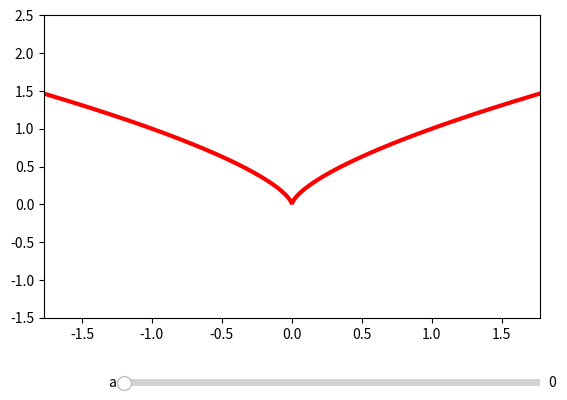

Recreate this plot in Python.
import numpy as np
import matplotlib.pyplot as plt
import matplotlib.animation as animation
from matplotlib.widgets import Slider

# 創建數據，範圍從 -2 到 2
x = np.linspace(-np.sqrt(np.pi), np.sqrt(np.pi), 400)

# 創建圖形和軸
fig, ax = plt.subplots()
plt.subplots_adjust(bottom=0.25)
a = 0

# 初始的 y 值
y1 = x**(2/3) + np.e/3 * np.sqrt(np.pi - x**2) * np.sin(a * np.pi * x)
y2 = (-x)**(2/3) + np.e/3 * np.sqrt(np.pi - (-x)**2) * np.sin(a * np.pi * -x)

# 繪製初始的曲線
line1, = plt.plot(x, y1, lw=3,color ='r')
line2, = plt.plot(x, y2, lw=3,color = 'r')
ax.set_xlim(-np.sqrt(np.pi), np.sqrt(np.pi))
ax.set_ylim(-1.5, 2.5)
# ax.set_title()



#創建滑動條來控制 a 的值
ax_slider = plt.axes([0.25, 0.1, 0.65, 0.03])
slider = Slider(ax_slider, 'a', 0, 20, valinit=0)

# 更新函數
def update(val):
    a = slider.val
    # 計算 y1 和 y2 的值，同時過濾掉不合法的數值
    y1 = np.zeros_like(x)
    y2 = np.zeros_like(x)
    mask1 = x**2 <= np.pi
    mask2 = (-x)**2 <= np.pi
    y1[mask1] = x[mask1]**(2/3) + np.e/3 * np.sqrt(np.pi - x[mask1]**2) * np.sin(a * np.pi * x[mask1])
    y2[mask2] = (-x[mask2])**(2/3) + np.e/3 * np.sqrt(np.pi - (-x[mask2])**2) * np.sin(a * np.pi * -x[mask2])
    line1.set_ydata(y1)
    line2.set_ydata(y2)
    fig.canvas.draw_idle()

slider.on_changed(update)

# 動畫的更新函數
def animate(i):
    slider.set_val(i / 1)

# 創建動畫
ani = animation.FuncAnimation(fig, animate, frames=20, interval=200)

plt.show()
